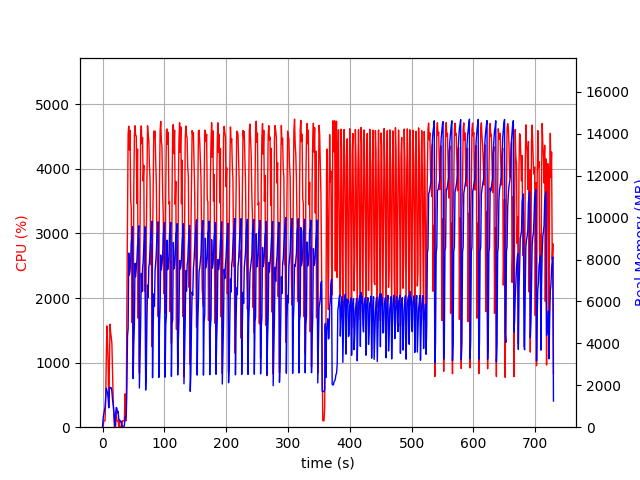

Values plotted in this chart, from the file beside it:
elapsed_time, nproc, cpu, mem_real, mem_virtual
3.6716461181640625e-05, 1, 0.0, 8.68, 2337
1.006, 2, 23.8, 440, 1225
2.014, 2, 99.3, 632.8, 1399
3.021, 2, 99.2, 780.5, 1563
4.029, 2, 100.2, 945.2, 1808
5.037, 2, 382.8, 1404, 2230
6.045, 2, 1078, 1859, 2849
7.054, 2, 1569, 1729, 2615
8.063, 2, 1309, 1659, 2710
9.072, 2, 973.0, 1384, 2862
10.08, 2, 318.5, 922.4, 2960
11.09, 2, 938.4, 1885, 3159
12.1, 2, 1595, 1905, 3159
13.11, 2, 1463, 1872, 3159
14.12, 2, 1393, 1885, 3159
15.13, 2, 1294, 1703, 3159
16.14, 2, 868.6, 1321, 3191
17.15, 2, 455.6, 1094, 3207
18.16, 2, 191.1, 796.2, 3207
19.17, 2, 1.0, 386.2, 972.2
20.18, 2, 4.9, 55.8, 167.4
21.19, 4, 11.9, 646, 2402
22.2, 4, 235.9, 939, 2828
23.21, 4, 101.1, 908.2, 2686
24.22, 3, 99.2, 685.6, 2158
25.23, 3, 100.2, 756.6, 2270
26.23, 4, 3.0, 372.3, 1987
27.24, 3, 100.3, 355, 1714
28.25, 3, 2.0, 314.5, 1662
29.26, 3, 2.0, 253.3, 1614
30.27, 3, 2.0, 283.7, 1660
31.27, 1, 4.0, 53.07, 654.2
32.28, 1, 100.2, 53.07, 654.2
33.29, 1, 99.2, 53.07, 654.2
34.3, 1, 100.4, 53.07, 654.2
35.3, 1, 100.3, 53.07, 654.2
36.31, 1, 516.8, 466.4, 4849
37.32, 1, 100.0, 509.3, 5993
38.33, 1, 100.0, 509.3, 5993
39.34, 1, 1861, 1898, 8915
40.38, 1, 3202, 4358, 10827
41.39, 1, 4544, 4712, 10827
42.41, 1, 4662, 8311, 19111
43.42, 1, 4293, 7266, 19111
44.44, 1, 4597, 7460, 19111
45.46, 1, 3535, 7890, 19111
46.48, 1, 3392, 8806, 19231
47.49, 1, 1623, 9106, 19231
48.5, 1, 2865, 9570, 19231
49.5, 1, 890.8, 2318, 19311
50.51, 1, 3656, 3929, 19311
51.52, 1, 4514, 4889, 19311
52.53, 1, 4669, 7820, 19384
53.55, 1, 4517, 7179, 19626
54.56, 1, 4511, 7540, 19626
55.58, 1, 3463, 7961, 19626
56.6, 1, 4308, 8644, 19626
57.61, 1, 1687, 9092, 19626
58.61, 1, 2920, 9607, 19626
59.62, 1, 836.0, 1868, 19626
... 660 more rows
